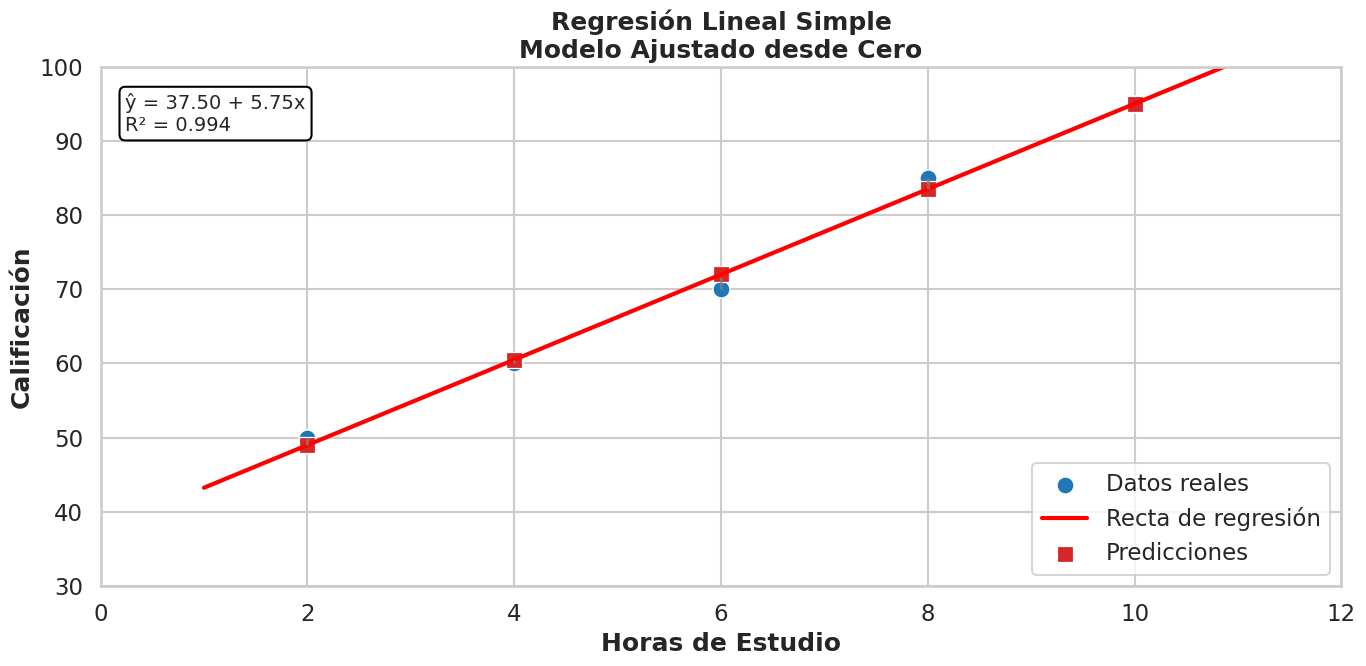

This chart was generated by the following Python code:
# ==========================================================
# BLOQUE 1: REGRESIÓN LINEAL SIMPLE (VERSIÓN PROFESIONAL)
# ==========================================================

import numpy as np
import pandas as pd
import matplotlib.pyplot as plt
import seaborn as sns

sns.set_theme(style="whitegrid", context="talk")

# ----------------------------------------------------------
# FUNCIÓN PRINCIPAL
# ----------------------------------------------------------
def regresion_lineal_simple(x, y, mostrar_tabla=True):
    """
    Calcula regresión lineal simple desde cero.
    
    Parámetros:
        x (array-like): Variable independiente
        y (array-like): Variable dependiente
        mostrar_tabla (bool): Mostrar tabla detallada
        
    Retorna:
        dict con resultados
    """
    
    x = np.array(x, dtype=float)
    y = np.array(y, dtype=float)
    
    if len(x) != len(y):
        raise ValueError("x e y deben tener la misma longitud")
    
    n = len(x)
    
    # =============================
    # Cálculo de medias
    # =============================
    x_mean = np.mean(x)
    y_mean = np.mean(y)
    
    # =============================
    # Desviaciones
    # =============================
    dx = x - x_mean
    dy = y - y_mean
    
    # =============================
    # Parámetros del modelo
    # =============================
    b = np.sum(dx * dy) / np.sum(dx ** 2)
    a = y_mean - b * x_mean
    
    # =============================
    # Predicciones
    # =============================
    y_pred = a + b * x
    residuos = y - y_pred
    
    # =============================
    # Métricas
    # =============================
    ss_total = np.sum((y - y_mean) ** 2)
    ss_res = np.sum(residuos ** 2)
    r2 = 1 - (ss_res / ss_total)
    
    # =============================
    # Tabla detallada
    # =============================
    tabla = pd.DataFrame({
        "x": x,
        "y": y,
        "x - x̄": dx,
        "y - ȳ": dy,
        "(x - x̄)(y - ȳ)": dx * dy,
        "(x - x̄)²": dx ** 2,
        "ŷ": y_pred,
        "Error": residuos
    })
    
    if mostrar_tabla:
        print("\nTABLA DETALLADA:")
        print(tabla.round(3))
    
    # =============================
    # Resultados
    # =============================
    resultados = {
        "a": a,
        "b": b,
        "r2": r2,
        "tabla": tabla,
        "y_pred": y_pred
    }
    
    return resultados


# ----------------------------------------------------------
# DATOS DE EJEMPLO
# ----------------------------------------------------------
x = [2, 4, 6, 8, 10]
y = [50, 60, 70, 85, 95]

# ----------------------------------------------------------
# EJECUCIÓN
# ----------------------------------------------------------
resultado = regresion_lineal_simple(x, y)

a = resultado["a"]
b = resultado["b"]
r2 = resultado["r2"]
y_pred = resultado["y_pred"]

print("\n==========================================")
print("RESULTADOS DEL MODELO")
print("==========================================")
print(f"Intersección (a): {a:.4f}")
print(f"Pendiente (b):    {b:.4f}")
print(f"Ecuación:         ŷ = {a:.4f} + {b:.4f}x")
print(f"R²:               {r2:.4f}")
print("==========================================\n")


# ----------------------------------------------------------
# VISUALIZACIÓN PROFESIONAL
# ----------------------------------------------------------
plt.figure(figsize=(14, 7))

# Scatter
sns.scatterplot(x=x, y=y, s=150, color="#1f77b4", label="Datos reales")

# Línea de regresión
x_line = np.linspace(min(x)-1, max(x)+1, 100)
y_line = a + b * x_line
plt.plot(x_line, y_line, color="red", linewidth=3, label="Recta de regresión")

# Predicciones
sns.scatterplot(x=x, y=y_pred, marker="s", s=120, 
                color="#d62728", label="Predicciones")

# Líneas de error
for i in range(len(x)):
    plt.plot([x[i], x[i]], [y[i], y_pred[i]], 
             linestyle="--", color="gray", alpha=0.7)

plt.title("Regresión Lineal Simple\nModelo Ajustado desde Cero", 
          fontsize=18, fontweight="bold")

plt.xlabel("Horas de Estudio", fontweight="bold")
plt.ylabel("Calificación", fontweight="bold")

plt.legend()
plt.xlim(0, 12)
plt.ylim(30, 100)

# Cuadro informativo
plt.text(
    0.02, 0.95,
    f"ŷ = {a:.2f} + {b:.2f}x\nR² = {r2:.3f}",
    transform=plt.gca().transAxes,
    fontsize=14,
    verticalalignment='top',
    bbox=dict(facecolor='white', edgecolor='black', boxstyle='round')
)

plt.tight_layout()
plt.show()

print("✓ Gráfica generada correctamente")
